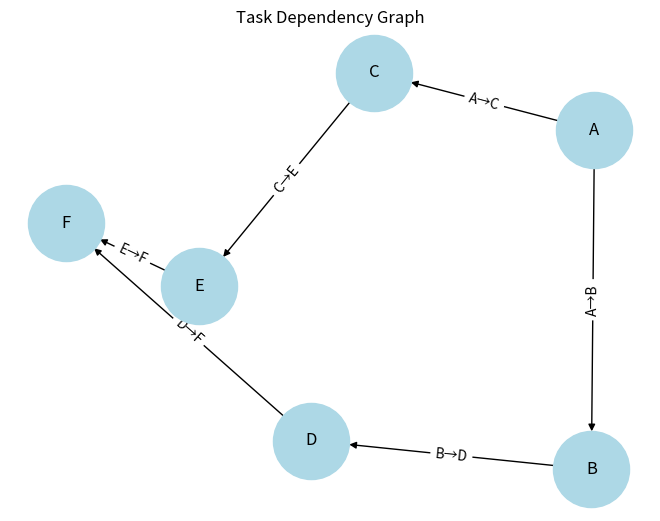

Source code (Python):
import numpy as np
import networkx as nx
import matplotlib.pyplot as plt

# Define tasks with optimistic, most likely, pessimistic times and dependencies
tasks = {
    'A': {'optimistic': 2, 'most_likely': 4, 'pessimistic': 6, 'dependencies': []},
    'B': {'optimistic': 1, 'most_likely': 2, 'pessimistic': 3, 'dependencies': ['A']},
    'C': {'optimistic': 1, 'most_likely': 3, 'pessimistic': 5, 'dependencies': ['A']},
    'D': {'optimistic': 2, 'most_likely': 2, 'pessimistic': 4, 'dependencies': ['B']},
    'E': {'optimistic': 3, 'most_likely': 5, 'pessimistic': 7, 'dependencies': ['C']},
    'F': {'optimistic': 1, 'most_likely': 4, 'pessimistic': 6, 'dependencies': ['D', 'E']}
}

# Calculate expected duration and variance
for task in tasks:
    o = tasks[task]['optimistic']
    m = tasks[task]['most_likely']
    p = tasks[task]['pessimistic']
    tasks[task]['duration'] = (o + 4 * m + p) / 6
    tasks[task]['variance'] = ((p - o) / 6) ** 2

# Create graph
G = nx.DiGraph()
for task, info in tasks.items():
    G.add_node(task, duration=info['duration'], variance=info['variance'])
    for dep in info['dependencies']:
        G.add_edge(dep, task)

# Topological sort
order = list(nx.topological_sort(G))

# Forward pass: earliest times
earliest_start = {}
earliest_finish = {}
for task in order:
    start = max([earliest_finish.get(dep, 0) for dep in G.predecessors(task)], default=0)
    earliest_start[task] = start
    earliest_finish[task] = start + G.nodes[task]['duration']

# Backward pass: latest times
project_duration = max(earliest_finish.values())
latest_finish = {task: project_duration for task in G.nodes}
latest_start = {}

for task in reversed(order):
    finish = min([latest_start.get(succ, project_duration) for succ in G.successors(task)], default=project_duration)
    latest_finish[task] = finish
    latest_start[task] = finish - G.nodes[task]['duration']

# Critical path = tasks where EST == LST
critical_path = [task for task in G.nodes if abs(earliest_start[task] - latest_start[task]) < 1e-5]

# Project standard deviation from variances along critical path
project_variance = sum(G.nodes[task]['variance'] for task in critical_path)
project_std_dev = np.sqrt(project_variance)

# Output
print("Earliest start times:", earliest_start)
print("Earliest finish times:", earliest_finish)
print("Latest start times:", latest_start)
print("Latest finish times:", latest_finish)
print("Critical path:", critical_path)
print("Project duration (expected):", project_duration)
print("Project standard deviation:", project_std_dev)

# Draw graph
pos = nx.spring_layout(G)
nx.draw(G, pos, with_labels=True, node_color='lightblue', node_size=3000)
nx.draw_networkx_edge_labels(G, pos, edge_labels={(u, v): f"{u}→{v}" for u, v in G.edges()})
plt.title("Task Dependency Graph")
plt.show()
